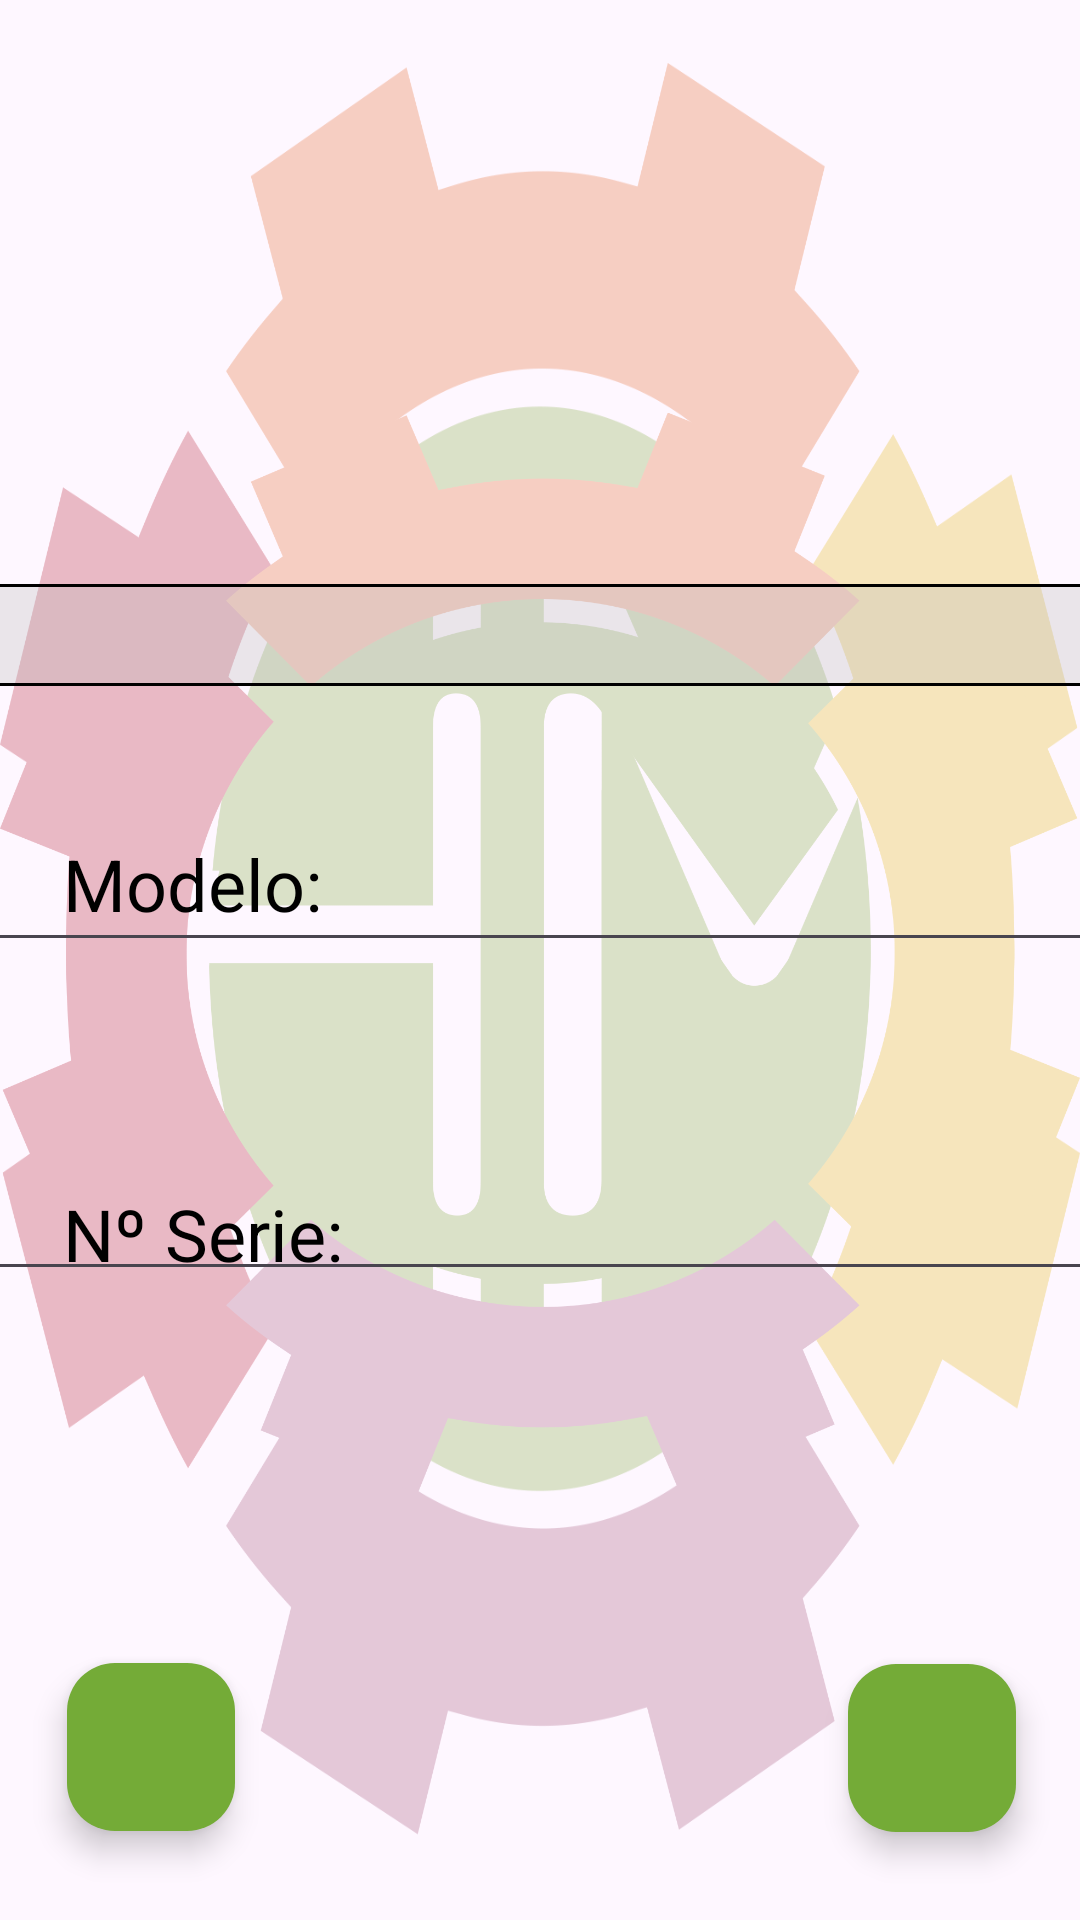

Layout XML and referenced resources for this Android screen:
<!-- AndroidManifest.xml: application theme Theme.InventarioHM -->
<!-- res/layout/activity_hardware.xml -->
<?xml version="1.0" encoding="utf-8"?>
<androidx.constraintlayout.widget.ConstraintLayout xmlns:android="http://schemas.android.com/apk/res/android"
    xmlns:app="http://schemas.android.com/apk/res-auto"
    xmlns:tools="http://schemas.android.com/tools"
    android:layout_width="match_parent"
    android:layout_height="match_parent">

    <ImageView
        android:id="@+id/imageView2"
        android:layout_width="0dp"
        android:layout_height="598dp"
        android:adjustViewBounds="false"
        android:alpha="0.30"
        android:background="@drawable/hmlogo"
        android:cropToPadding="false"
        android:outlineProvider="paddedBounds"
        app:layout_constraintBottom_toBottomOf="parent"
        app:layout_constraintEnd_toEndOf="parent"
        app:layout_constraintHorizontal_bias="0.0"
        app:layout_constraintStart_toStartOf="parent"
        app:layout_constraintTop_toTopOf="parent"
        app:srcCompat="@drawable/hmlogo"
        tools:srcCompat="@drawable/hmlogo" />

    <Spinner
        android:id="@+id/spHardware"
        android:layout_width="499dp"
        android:layout_height="34dp"
        android:background="@drawable/spinner_background"
        android:entries="@array/hardware"
        app:layout_constraintBottom_toBottomOf="parent"
        app:layout_constraintEnd_toEndOf="parent"
        app:layout_constraintHorizontal_bias="0.617"
        app:layout_constraintStart_toStartOf="parent"
        app:layout_constraintTop_toTopOf="parent"
        app:layout_constraintVertical_bias="0.321" />

    <EditText
        android:id="@+id/etModelo"
        android:layout_width="450dp"
        android:layout_height="55dp"
        android:inputType="text"
        app:layout_constraintBottom_toBottomOf="parent"
        app:layout_constraintEnd_toEndOf="parent"
        app:layout_constraintHorizontal_bias="0.894"
        app:layout_constraintStart_toStartOf="parent"
        app:layout_constraintTop_toTopOf="parent"
        app:layout_constraintVertical_bias="0.454" />

    <TextView
        android:id="@+id/tvModelo"
        android:layout_width="wrap_content"
        android:layout_height="wrap_content"
        android:text="Modelo:"
        android:textColor="#000000"
        android:textSize="24sp"
        app:layout_constraintBottom_toBottomOf="parent"
        app:layout_constraintEnd_toEndOf="parent"
        app:layout_constraintHorizontal_bias="0.077"
        app:layout_constraintStart_toStartOf="parent"
        app:layout_constraintTop_toTopOf="parent"
        app:layout_constraintVertical_bias="0.458" />

    <EditText
        android:id="@+id/etNSerie"
        android:layout_width="450dp"
        android:layout_height="wrap_content"
        android:ems="10"
        android:inputType="text"
        app:layout_constraintBottom_toBottomOf="parent"
        app:layout_constraintEnd_toEndOf="parent"
        app:layout_constraintHorizontal_bias="0.894"
        app:layout_constraintStart_toStartOf="parent"
        app:layout_constraintTop_toTopOf="parent"
        app:layout_constraintVertical_bias="0.65" />

    <TextView
        android:id="@+id/tvNSerie"
        android:layout_width="wrap_content"
        android:layout_height="wrap_content"
        android:text="Nº Serie:"
        android:textColor="#000000"
        android:textSize="24sp"
        app:layout_constraintBottom_toBottomOf="parent"
        app:layout_constraintEnd_toEndOf="parent"
        app:layout_constraintHorizontal_bias="0.079"
        app:layout_constraintStart_toStartOf="parent"
        app:layout_constraintTop_toTopOf="parent"
        app:layout_constraintVertical_bias="0.65" />

    <com.google.android.material.floatingactionbutton.FloatingActionButton
        android:id="@+id/btnAtras"
        android:layout_width="wrap_content"
        android:layout_height="wrap_content"
        android:clickable="true"
        android:onClick="Volver"
        app:backgroundTint="@color/Green"
        app:layout_constraintBottom_toBottomOf="parent"
        app:layout_constraintEnd_toEndOf="parent"
        app:layout_constraintHorizontal_bias="0.073"
        app:layout_constraintStart_toStartOf="parent"
        app:layout_constraintTop_toTopOf="parent"
        app:layout_constraintVertical_bias="0.949"
        app:srcCompat="@drawable/flechaizq" />

    <com.google.android.material.floatingactionbutton.FloatingActionButton
        android:id="@+id/btnSiguiente"
        android:layout_width="wrap_content"
        android:layout_height="wrap_content"
        android:clickable="true"
        android:onClick="Siguiente"
        app:backgroundTint="@color/Green"
        app:layout_constraintBottom_toBottomOf="parent"
        app:layout_constraintEnd_toEndOf="parent"
        app:layout_constraintHorizontal_bias="0.93"
        app:layout_constraintStart_toStartOf="parent"
        app:layout_constraintTop_toTopOf="parent"
        app:layout_constraintVertical_bias="0.95"
        app:srcCompat="@drawable/flechadere" />

</androidx.constraintlayout.widget.ConstraintLayout>
<!-- resources referenced by this layout -->
<resources>
  <string-array name="hardware">
          <item>Pantalla</item>
          <item>CPU</item>
          <item>Raton</item>
          <item>Teclado</item>
          <item>Portatil</item>
      </string-array>
  <color name="Green">#74AB37</color>
  <!-- drawable hmlogo: png bitmap (drawable, 137748 bytes) -->
  <!-- drawable spinner_background (drawable) -->
  <?xml version="1.0" encoding="utf-8"?>
      <shape xmlns:android="http://schemas.android.com/apk/res/android"
          android:shape="rectangle">
          <stroke android:width="1dp" android:color="#000000" />
          <corners android:radius="30dp" />
          <solid android:color="#4AB8B6B6" />
      </shape>
  <style name="Theme.InventarioHM" parent="Base.Theme.InventarioHM" />
  <style name="Base.Theme.InventarioHM" parent="Theme.Material3.DayNight.NoActionBar">
          
          
      </style>
</resources>
